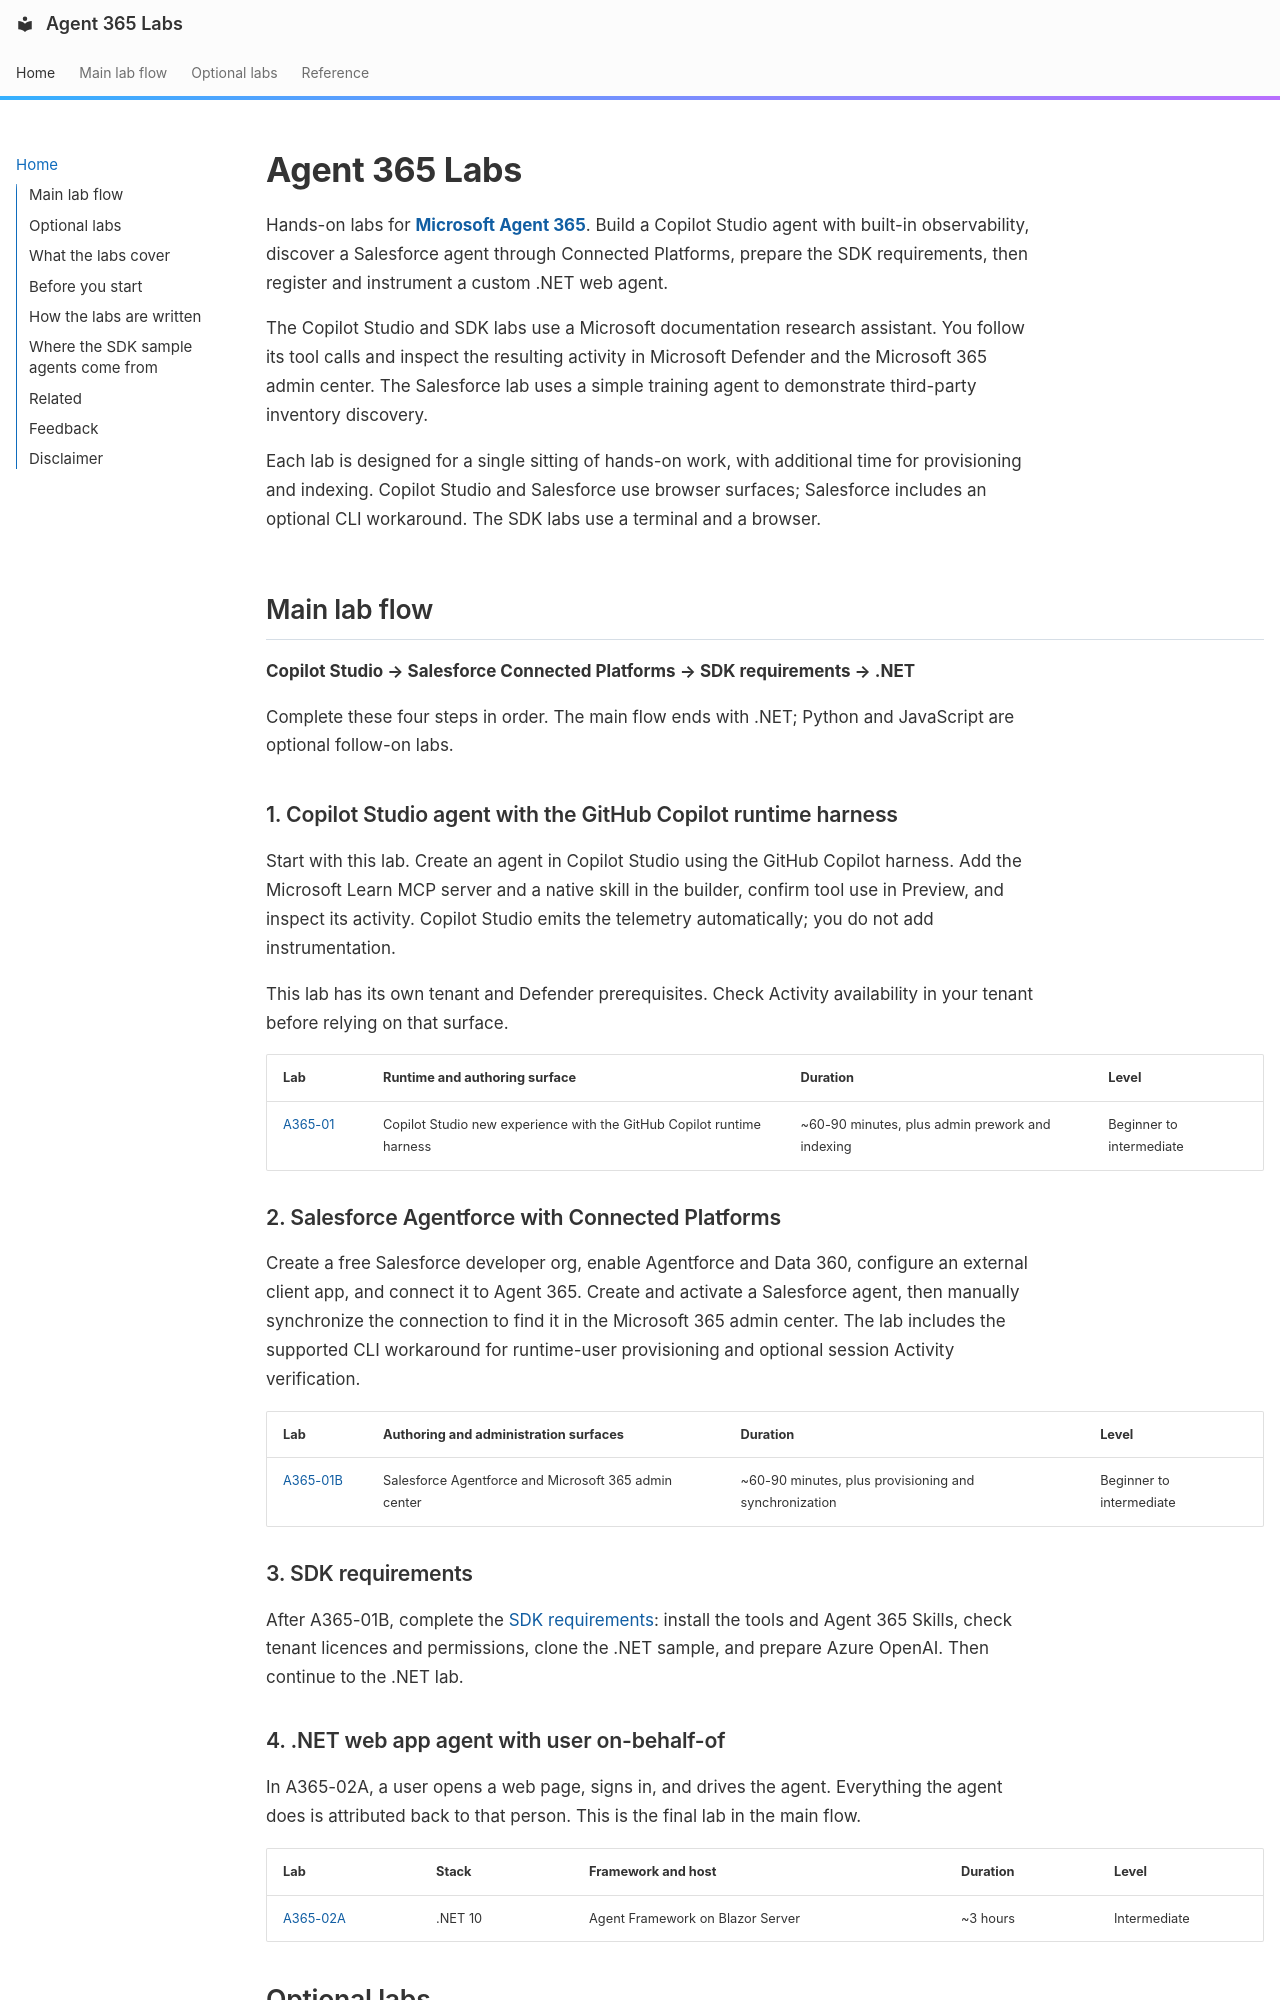

repository: microsoft/agent365-labs · page: index.html · generator: mkdocs

# Agent 365 Labs

Hands-on labs for [**Microsoft Agent 365**](https://learn.microsoft.com/microsoft-agent-365/). Build a Copilot Studio agent with built-in observability, discover a Salesforce agent through Connected Platforms, prepare the SDK requirements, then register and instrument a custom .NET web agent.

The Copilot Studio and SDK labs use a Microsoft documentation research assistant. You follow its tool calls and inspect the resulting activity in Microsoft Defender and the Microsoft 365 admin center. The Salesforce lab uses a simple training agent to demonstrate third-party inventory discovery.

Each lab is designed for a single sitting of hands-on work, with additional time for provisioning and indexing. Copilot Studio and Salesforce use browser surfaces; Salesforce includes an optional CLI workaround. The SDK labs use a terminal and a browser.

## Main lab flow

**Copilot Studio → Salesforce Connected Platforms → SDK requirements → .NET**

Complete these four steps in order. The main flow ends with .NET; Python and JavaScript are optional follow-on labs.

<div class="cc-cards">
<cc-card-grid>
  <cc-card
    title="1. Copilot Studio — A365-01"
    description="GitHub Copilot runtime harness in the Copilot Studio new experience. ~60-90 minutes, beginner to intermediate."
    href="01-copilot-studio/"
    target="_self">
  </cc-card>
  <cc-card
    title="2. Salesforce Connected Platforms — A365-01B"
    description="Connect a free Salesforce developer org, create an Agentforce agent, and discover it in Agent 365. ~60-90 minutes, plus provisioning and sync."
    href="01b-salesforce-connected-platforms/"
    target="_self">
  </cc-card>
  <cc-card
    title="3. SDK requirements"
    description="After Salesforce, prepare the tools, tenant permissions, .NET sample, and Azure OpenAI resource for the SDK lab."
    href="00-prerequisites/"
    target="_self">
  </cc-card>
  <cc-card
    title="4. .NET — A365-02A"
    description="Complete the main flow with Agent Framework on Blazor Server. ~3 hours, intermediate."
    href="02a-web-obo-dotnet/"
    target="_self">
  </cc-card>
</cc-card-grid>
</div>

### 1. Copilot Studio agent with the GitHub Copilot runtime harness

Start with this lab. Create an agent in Copilot Studio using the GitHub Copilot harness. Add the Microsoft Learn MCP server and a native skill in the builder, confirm tool use in Preview, and inspect its activity. Copilot Studio emits the telemetry automatically; you do not add instrumentation.

This lab has its own tenant and Defender prerequisites. Check Activity availability in your tenant before relying on that surface.

| Lab | Runtime and authoring surface | Duration | Level |
| --- | --- | --- | --- |
| [A365-01](01-copilot-studio.md) | Copilot Studio new experience with the GitHub Copilot runtime harness | ~60-90 minutes, plus admin prework and indexing | Beginner to intermediate |

### 2. Salesforce Agentforce with Connected Platforms

Create a free Salesforce developer org, enable Agentforce and Data 360, configure an external client app, and connect it to Agent 365. Create and activate a Salesforce agent, then manually synchronize the connection to find it in the Microsoft 365 admin center. The lab includes the supported CLI workaround for runtime-user provisioning and optional session Activity verification.

| Lab | Authoring and administration surfaces | Duration | Level |
| --- | --- | --- | --- |
| [A365-01B](01b-salesforce-connected-platforms.md) | Salesforce Agentforce and Microsoft 365 admin center | ~60-90 minutes, plus provisioning and synchronization | Beginner to intermediate |

### 3. SDK requirements

After A365-01B, complete the [SDK requirements](00-prerequisites.md): install the tools and Agent 365 Skills, check tenant licences and permissions, clone the .NET sample, and prepare Azure OpenAI. Then continue to the .NET lab.
